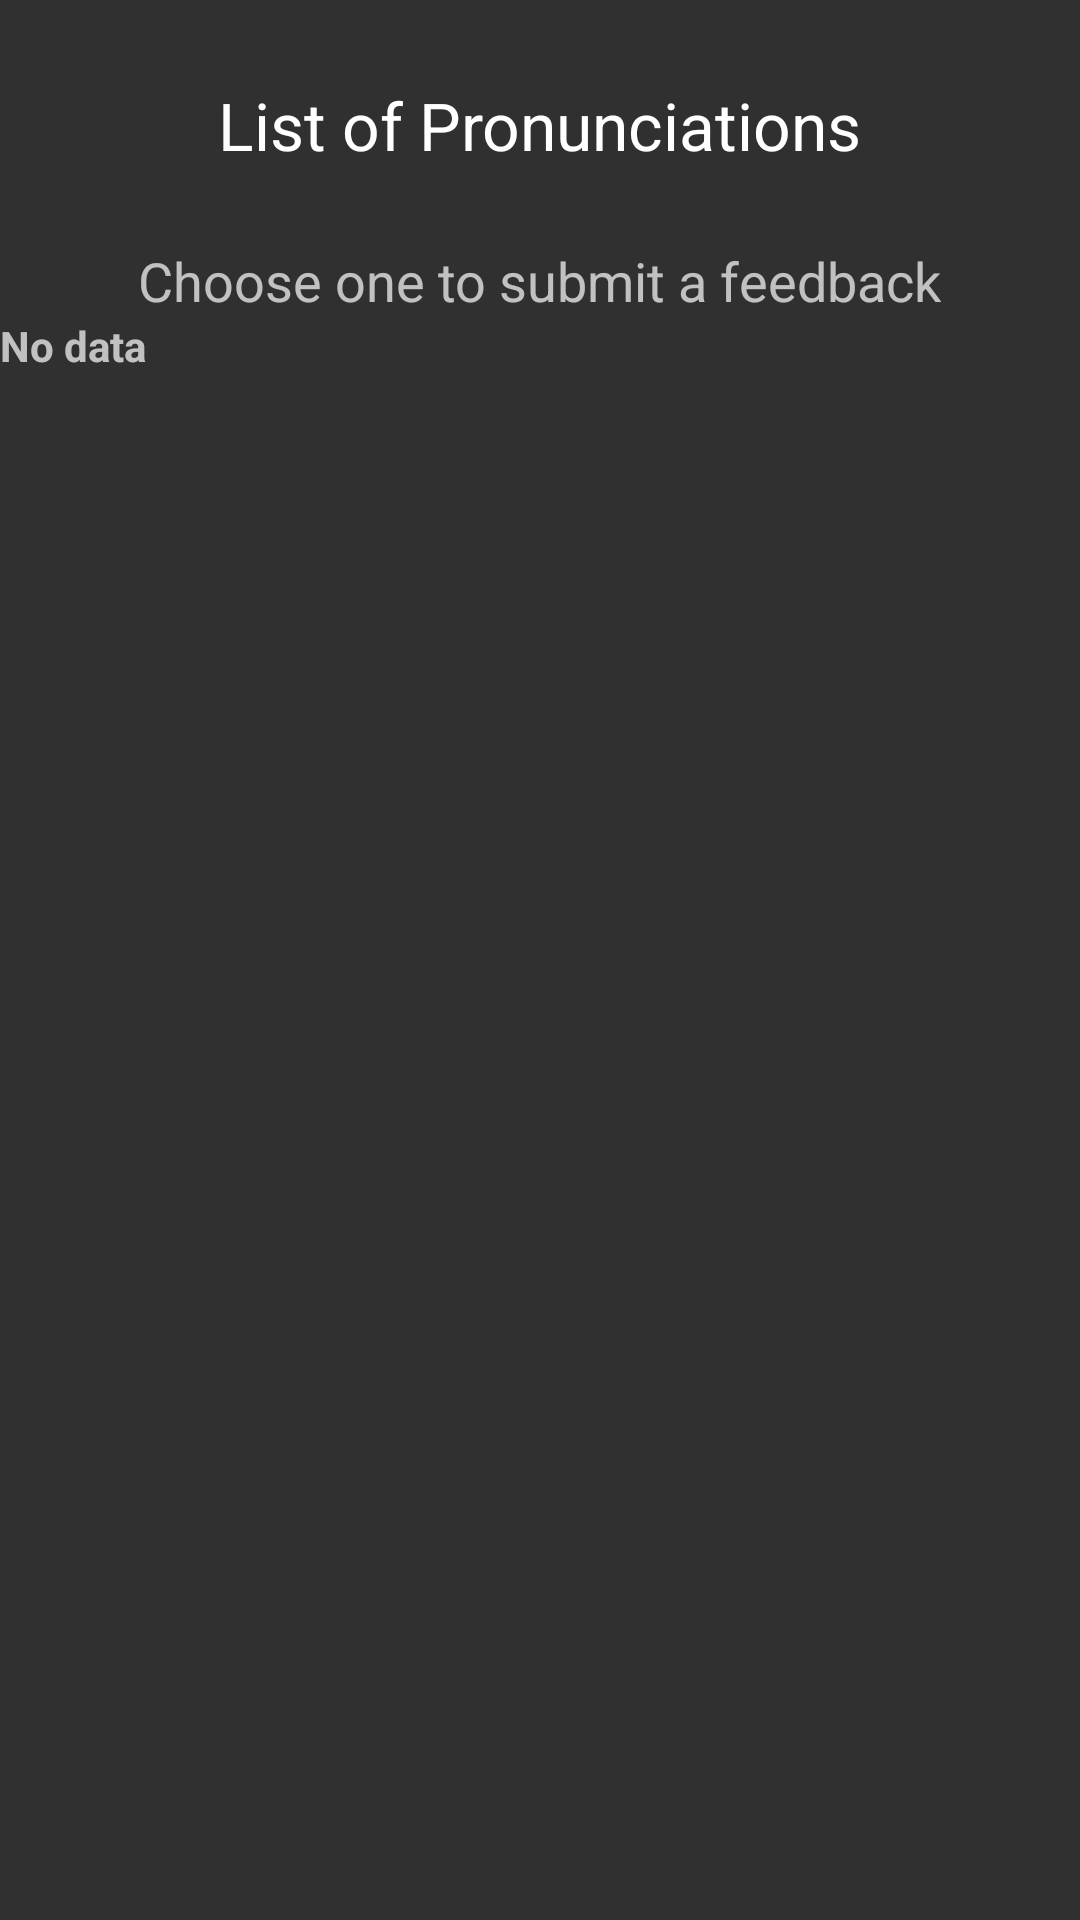

Write the Android layout XML for this screen, with the resource values it uses.
<!-- AndroidManifest.xml: application theme AppTheme -->
<!-- res/layout/feedbackscreennumone.xml -->
<?xml version="1.0" encoding="utf-8"?>
<RelativeLayout xmlns:android="http://schemas.android.com/apk/res/android"
    android:layout_width="match_parent" android:layout_height="match_parent">

    <TextView
        android:layout_width="wrap_content"
        android:layout_height="wrap_content"
        android:textAppearance="?android:attr/textAppearanceLarge"
        android:text="List of Pronunciations"
        android:id="@+id/textView16"
        android:layout_alignParentTop="true"
        android:layout_centerHorizontal="true"
        android:layout_marginTop="27dp"
        android:textSize="22dp" />

    <TextView
        android:layout_width="wrap_content"
        android:layout_height="wrap_content"
        android:textAppearance="?android:attr/textAppearanceMedium"
        android:text="Choose one to submit a feedback"
        android:id="@+id/textView17"
        android:layout_below="@+id/textView16"
        android:layout_centerHorizontal="true"
        android:layout_marginTop="25dp" />
    <ListView
        android:layout_width="wrap_content"
        android:layout_height="wrap_content"
        android:layout_below="@id/textView17"
        android:id="@android:id/list"
        android:background="#aaaaaa"
    />
    <TextView
        android:layout_width="wrap_content"
        android:layout_height="wrap_content"
        android:layout_below="@id/textView17"
        android:id="@android:id/empty"
        android:text="No data"
        android:textStyle="bold"/>


</RelativeLayout>
<!-- resources referenced by this layout -->
<resources>
  <style name="AppTheme" parent="Theme.AppCompat.NoActionBar">
          
  
          <item name="colorPrimary">#4285F4</item>
          <item name="colorPrimaryDark">#3367D6</item>
          <item name="colorAccent">#A8C7FA</item>
      </style>
</resources>
